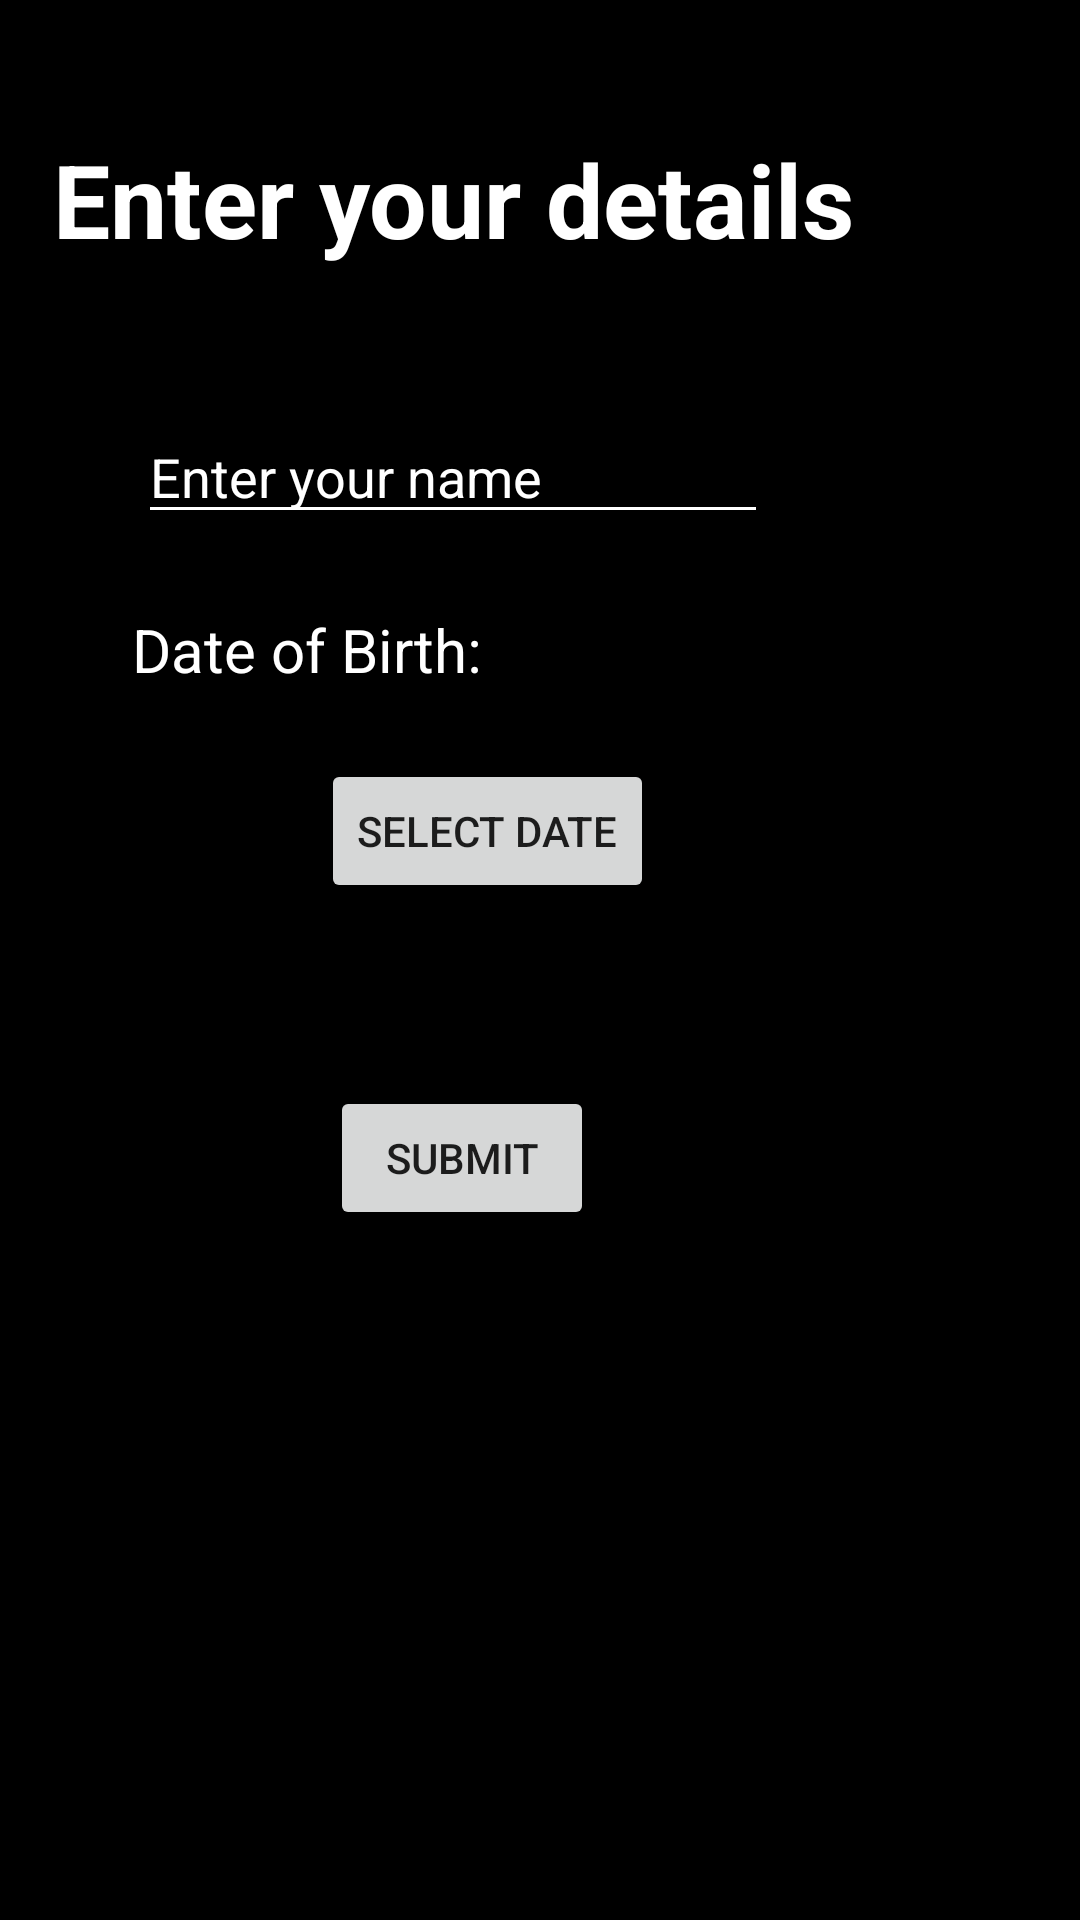

This screen was rendered from an Android layout file. Write that file and the resources it references.
<!-- AndroidManifest.xml: application theme Theme.MPProjectRecovery -->
<!-- res/layout/regdetails.xml -->
<?xml version="1.0" encoding="utf-8"?>
<RelativeLayout xmlns:android="http://schemas.android.com/apk/res/android"
    xmlns:tools="http://schemas.android.com/tools"
    tools:context=".auth.RegDetails"
    android:layout_width="match_parent"
    android:layout_height="match_parent"
    android:background="#000000">

    <TextView
        android:id="@+id/textView"
        android:layout_width="wrap_content"
        android:layout_height="wrap_content"
        android:layout_alignParentEnd="true"
        android:layout_alignParentBottom="true"
        android:layout_marginEnd="75dp"
        android:layout_marginBottom="551dp"
        android:text="Enter your details"
        android:textColor="#FFFFFF"
        android:textSize="34sp"
        android:textStyle="bold" />

    <EditText
        android:id="@+id/nameInput"
        android:layout_width="wrap_content"
        android:layout_height="wrap_content"
        android:layout_alignParentEnd="true"
        android:layout_alignParentBottom="true"
        android:layout_marginEnd="104dp"
        android:layout_marginBottom="462dp"
        android:backgroundTint="#FFFFFF"
        android:ems="10"
        android:hint="Enter your name"
        android:inputType="text"
        android:textColor="#FFFFFF"
        android:textColorHint="#FFFFFF" />

    <Button
        android:id="@+id/regDetailsBtn"
        android:layout_width="wrap_content"
        android:layout_height="wrap_content"
        android:layout_alignParentEnd="true"
        android:layout_alignParentBottom="true"
        android:layout_marginEnd="162dp"
        android:layout_marginBottom="230dp"
        android:text="Submit" />

    <TextView
        android:id="@+id/dateText"
        android:layout_width="213dp"
        android:layout_height="wrap_content"
        android:layout_alignParentEnd="true"
        android:layout_alignParentBottom="true"
        android:layout_marginEnd="103dp"
        android:layout_marginBottom="410dp"
        android:text="Date of Birth:"
        android:textColor="#FFFFFF"
        android:textSize="20sp" />

    <Button
        android:id="@+id/datePicker"
        android:layout_width="wrap_content"
        android:layout_height="wrap_content"
        android:layout_alignParentEnd="true"
        android:layout_alignParentBottom="true"
        android:layout_marginEnd="142dp"
        android:layout_marginBottom="339dp"
        android:text="Select Date" />

</RelativeLayout>
<!-- resources referenced by this layout -->
<resources>
  <style name="Theme.MPProjectRecovery" parent="Theme.MaterialComponents.DayNight.NoActionBar">
          
          <item name="colorPrimary">@color/purple_500</item>
          <item name="colorPrimaryVariant">@color/purple_700</item>
          <item name="colorOnPrimary">@color/white</item>
          
          <item name="colorSecondary">@color/teal_200</item>
          <item name="colorSecondaryVariant">@color/teal_700</item>
          <item name="colorOnSecondary">@color/black</item>
          
          <item name="android:statusBarColor">?attr/colorPrimaryVariant</item>
          
      </style>
  <!-- not gathered from this repository: default colours our renderer supplied (Android Studio template values) -->
  <color name="purple_500">#FF6200EE</color>
  <color name="purple_700">#FF3700B3</color>
  <color name="teal_200">#FF03DAC5</color>
  <color name="teal_700">#FF018786</color>
  <color name="black">#FF000000</color>
  <color name="white">#FFFFFFFF</color>
</resources>
